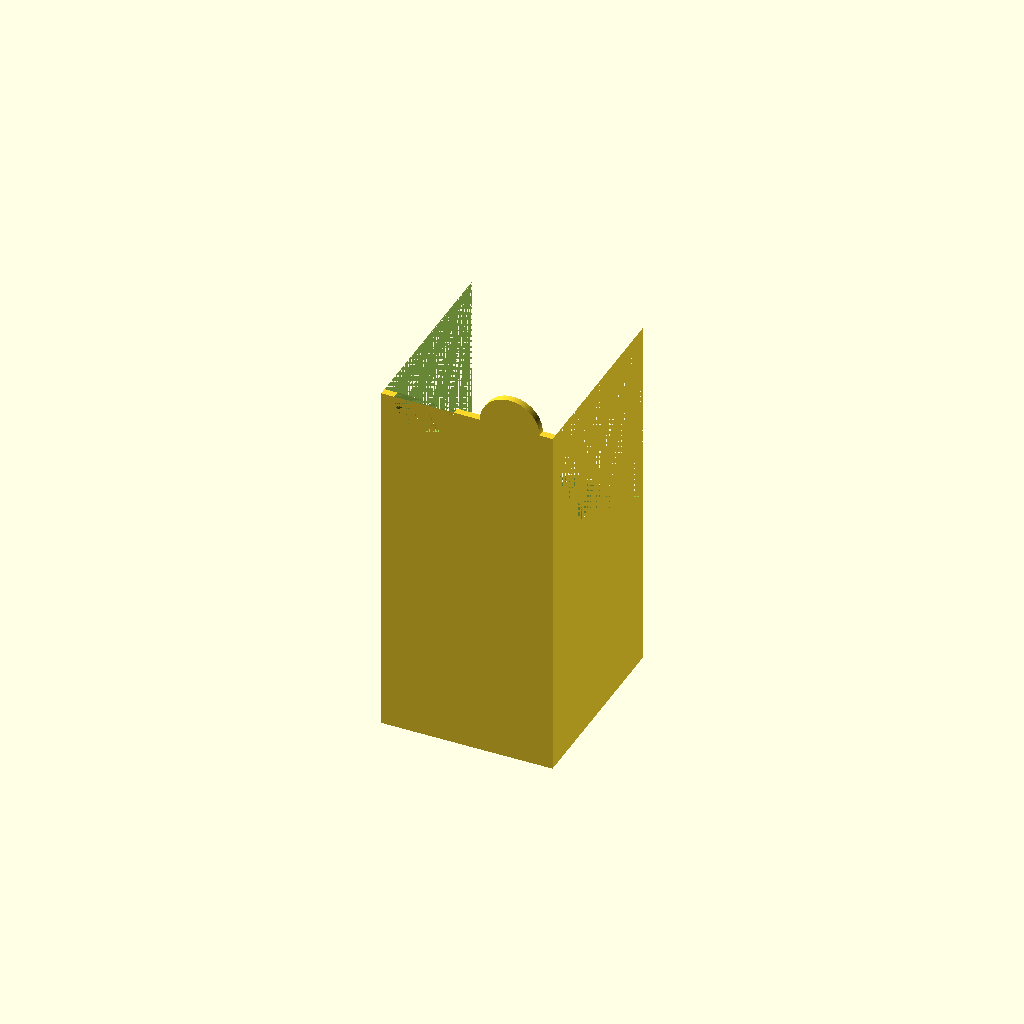
Cell 1 — every parameter at its default value.
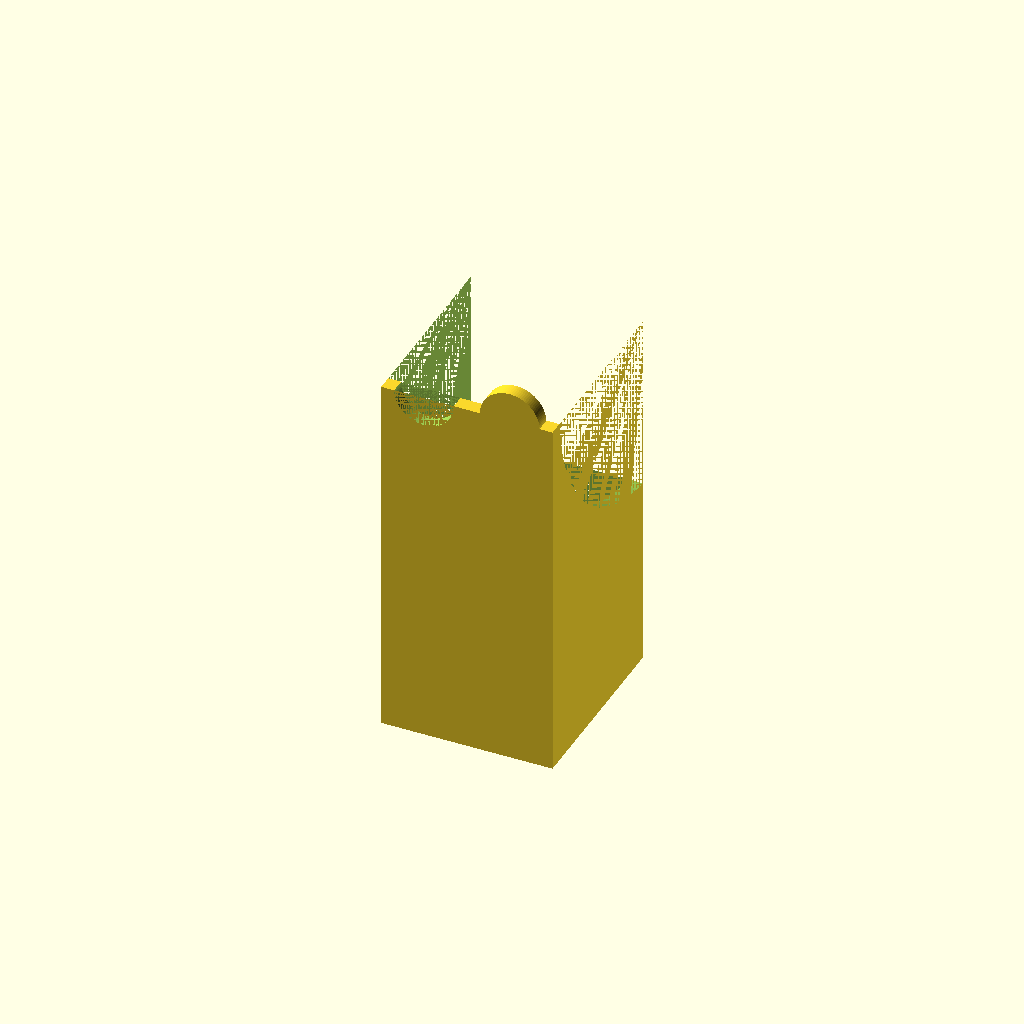
Cell 2: wallThickness = 4.8 (everything else at default).
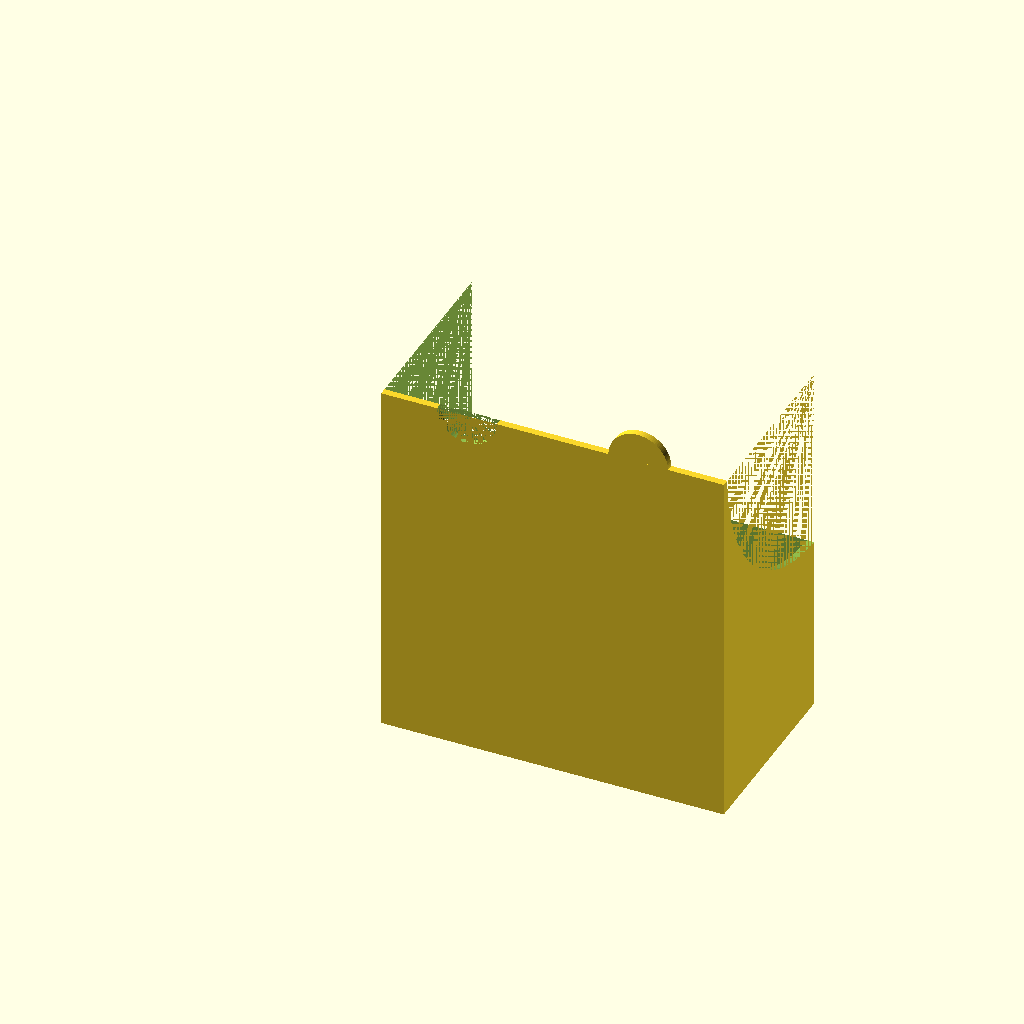
Cell 3: the same model with width = 115.
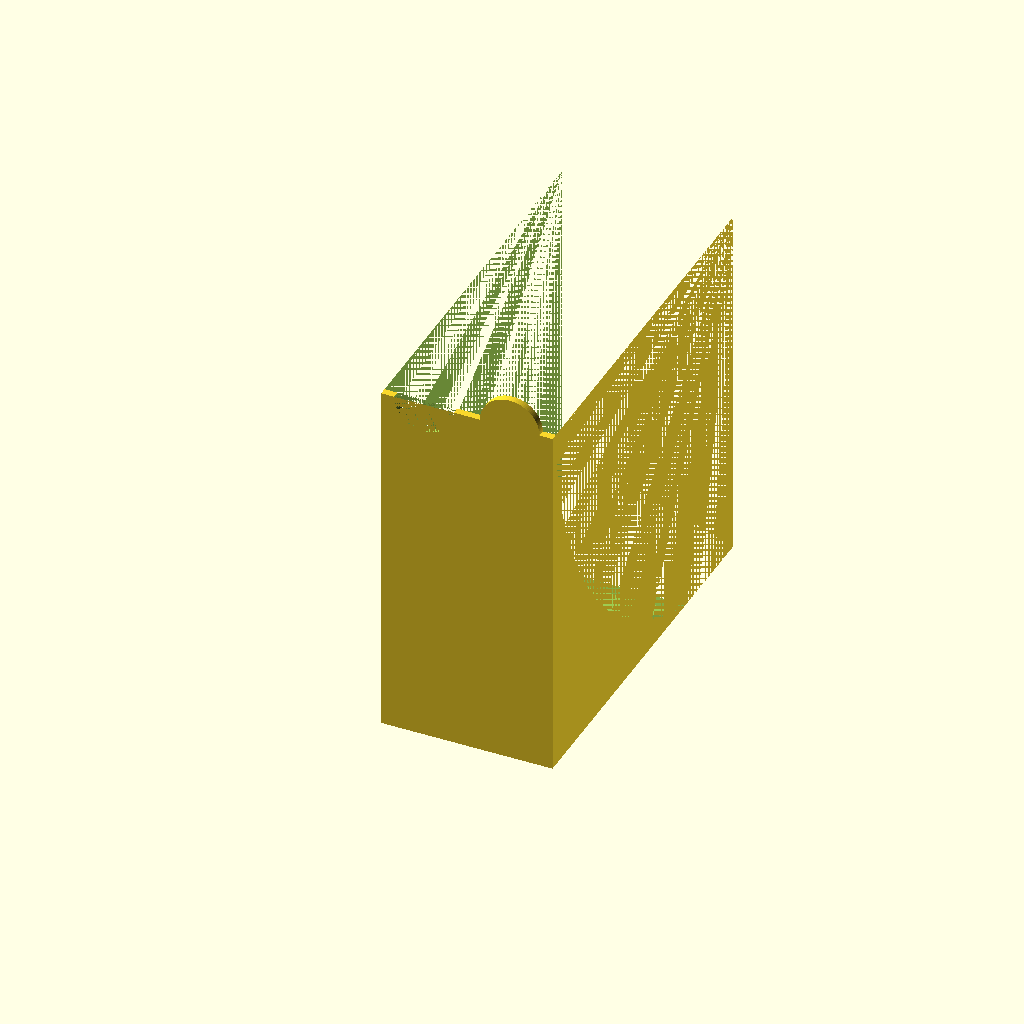
Cell 4: height = 130 (everything else at default).
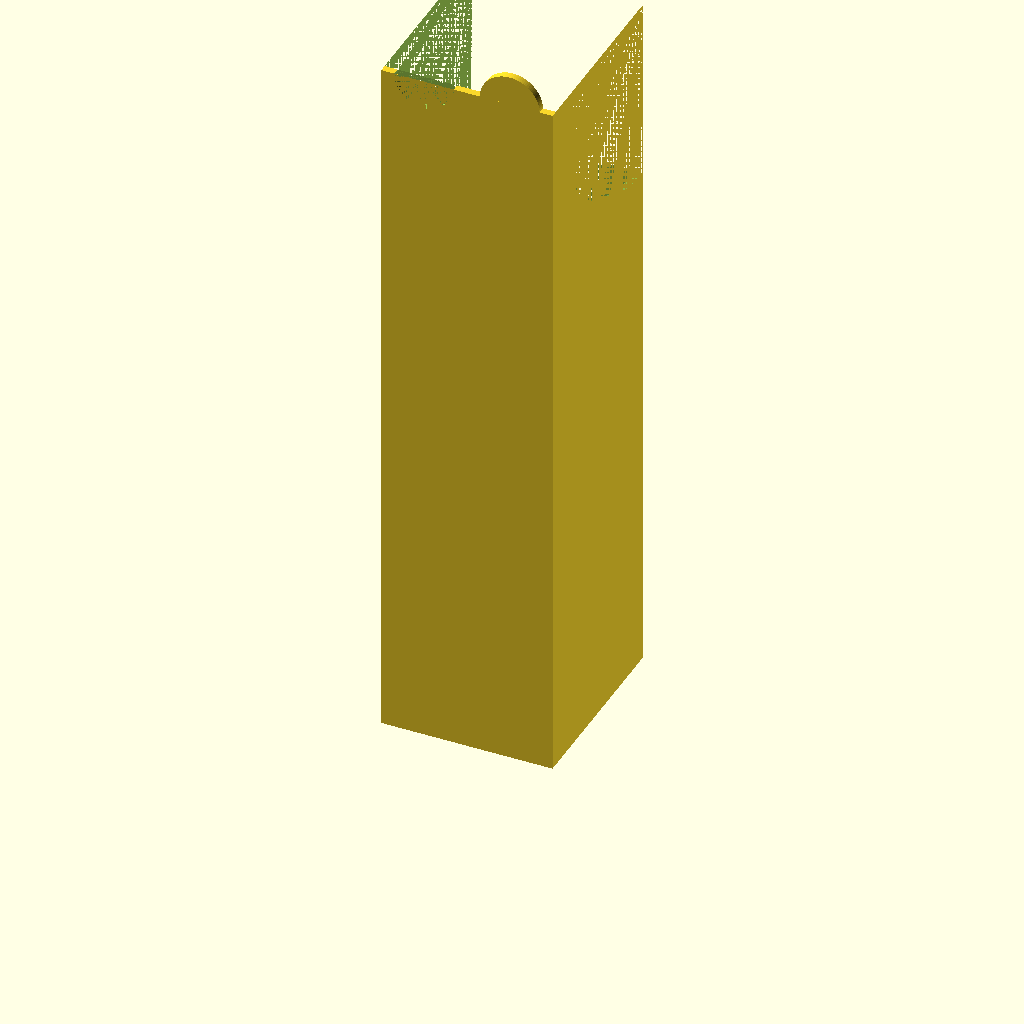
Cell 5 — minOpeningLen set to 480, the other parameters unchanged.
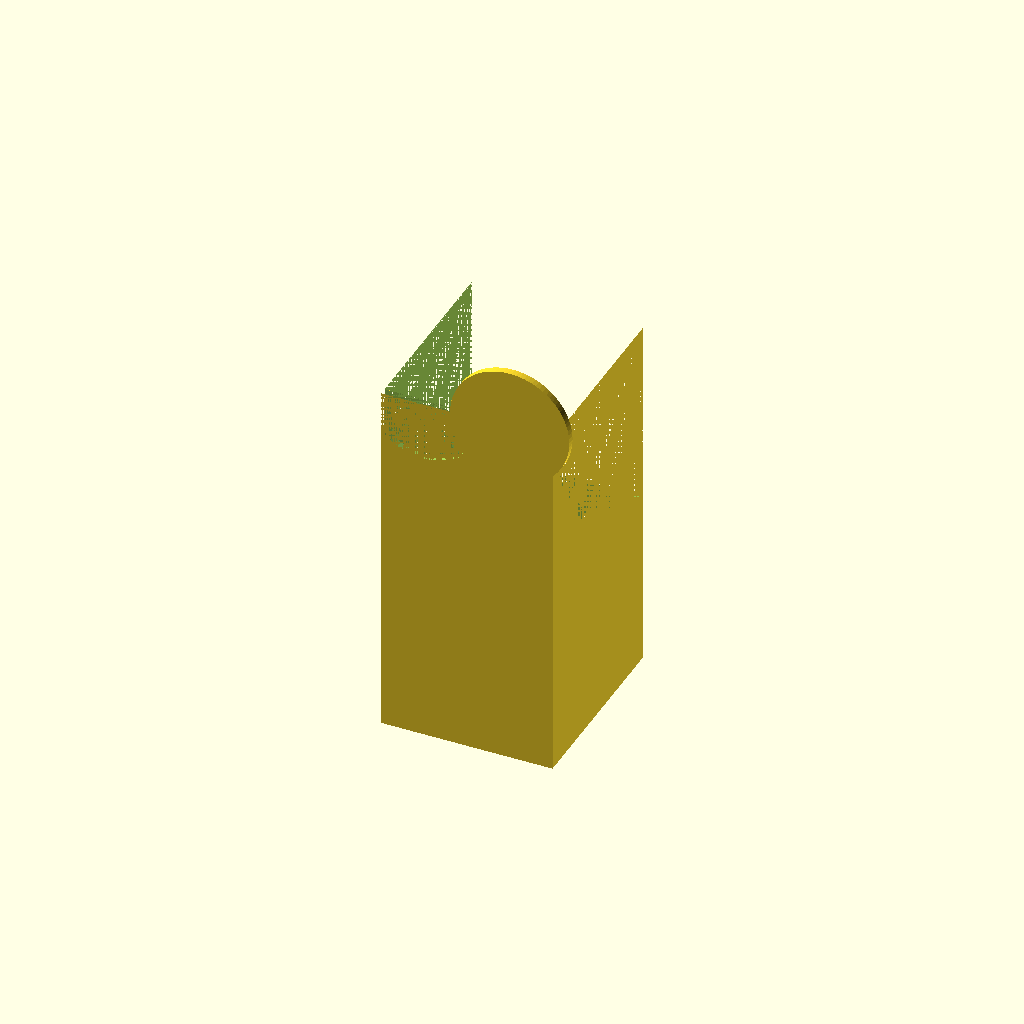
Cell 6 — alignmentRad set to 20, the other parameters unchanged.
All cells are drawn from one camera (rotation 55°, 0°, 25°, orthographic, colour scheme Cornfield), so only the parameter changes between them.
The OpenSCAD source (home/silverwareOrganizer.scad):
$fa=4; // default minimum facet angle is now 0.5
$fs=0.05; // default minimum facet size is now 0.05 mm

wallThickness = 2.4;

width = 57.5;
height = 65;
minOpeningLen = 240;
length = minOpeningLen + (2 * wallThickness);

alignmentRad = 10;

union() {
  translate([width / 4 * 3, wallThickness, length / 2]) rotate([90, 0, 0]) cylinder(r = alignmentRad, h = wallThickness); 
  difference() {
    cube([width, height, length / 2]);
    translate([wallThickness, wallThickness, wallThickness]) cube([width - wallThickness * 2, height - wallThickness, length - wallThickness]);
    translate([width / 4, wallThickness, length / 2]) rotate([90, 0, 0]) cylinder(r = alignmentRad, h = wallThickness);
    translate([0, height + wallThickness, length / 2 + wallThickness]) rotate([0, 90, 0]) cylinder(h = width, r = height);
  }
}
Customizer parameters (derived from the source; name, type, default, range or options):
wallThickness: number, default 2.4
width: number, default 57.5
height: number, default 65
minOpeningLen: number, default 240
alignmentRad: number, default 10
